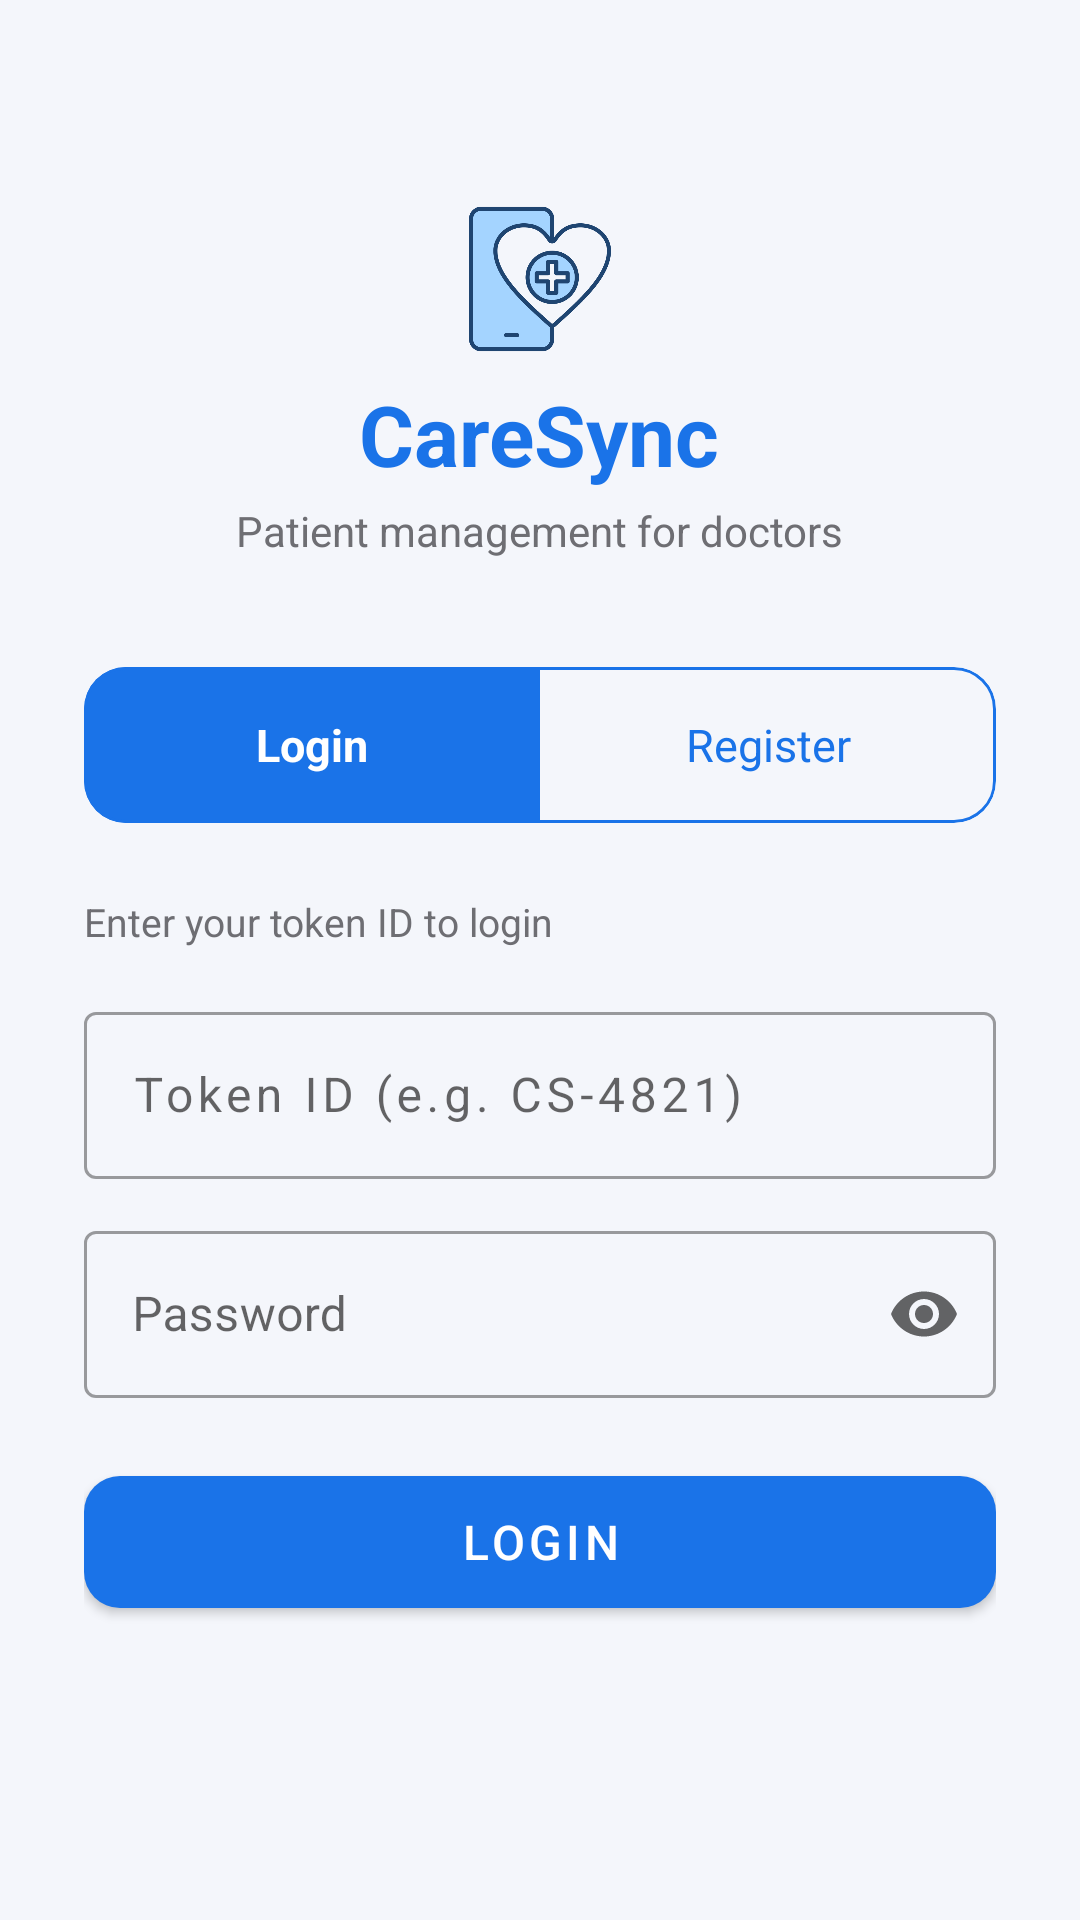

This screen was rendered from an Android layout file. Write that file and the resources it references.
<!-- AndroidManifest.xml: activity theme Theme.CareSync.NoActionBar -->
<!-- res/layout/activity_login.xml -->
<?xml version="1.0" encoding="utf-8"?>
<ScrollView
    xmlns:android="http://schemas.android.com/apk/res/android"
    xmlns:app="http://schemas.android.com/apk/res-auto"
    android:layout_width="match_parent"
    android:layout_height="match_parent"
    android:background="@color/background">

    <LinearLayout
        android:layout_width="match_parent"
        android:layout_height="wrap_content"
        android:orientation="vertical"
        android:padding="28dp"
        android:gravity="center_horizontal">

        
        <ImageView
            android:layout_width="50dp"
            android:layout_height="50dp"
            android:src="@drawable/logo"
            android:textSize="56sp"
            android:layout_marginTop="40dp"
            android:layout_marginBottom="8dp"/>

        <TextView
            android:layout_width="wrap_content"
            android:layout_height="wrap_content"
            android:text="CareSync"
            android:textSize="28sp"
            android:textStyle="bold"
            android:textColor="@color/primary"
            android:layout_marginBottom="4dp"/>

        <TextView
            android:layout_width="wrap_content"
            android:layout_height="wrap_content"
            android:text="Patient management for doctors"
            android:textSize="14sp"
            android:textColor="@color/text_secondary"
            android:layout_marginBottom="36dp"/>

        
        <com.google.android.material.card.MaterialCardView
            android:layout_width="match_parent"
            android:layout_height="wrap_content"
            app:cardCornerRadius="14dp"
            app:cardElevation="0dp"
            app:strokeWidth="1dp"
            app:strokeColor="@color/primary"
            android:layout_marginBottom="24dp">

            <LinearLayout
                android:layout_width="match_parent"
                android:layout_height="52dp"
                android:orientation="horizontal">

                <TextView
                    android:id="@+id/tvToggleLogin"
                    android:layout_width="0dp"
                    android:layout_height="match_parent"
                    android:layout_weight="1"
                    android:gravity="center"
                    android:text="Login"
                    android:textSize="15sp"
                    android:textStyle="bold"
                    android:background="@color/primary"
                    android:textColor="@color/white"/>

                <TextView
                    android:id="@+id/tvToggleRegister"
                    android:layout_width="0dp"
                    android:layout_height="match_parent"
                    android:layout_weight="1"
                    android:gravity="center"
                    android:text="Register"
                    android:textSize="15sp"
                    android:textColor="@color/primary"
                    android:background="@color/background"/>

            </LinearLayout>
        </com.google.android.material.card.MaterialCardView>

        
        <LinearLayout
            android:id="@+id/layoutLogin"
            android:layout_width="match_parent"
            android:layout_height="wrap_content"
            android:orientation="vertical">

            <TextView
                android:layout_width="wrap_content"
                android:layout_height="wrap_content"
                android:text="Enter your token ID to login"
                android:textSize="13sp"
                android:textColor="@color/text_secondary"
                android:layout_marginBottom="16dp"/>

            <com.google.android.material.textfield.TextInputLayout
                android:id="@+id/tilToken"
                style="@style/Widget.MaterialComponents.TextInputLayout.OutlinedBox"
                android:layout_width="match_parent"
                android:layout_height="wrap_content"
                android:hint="Token ID (e.g. CS-4821)"
                android:layout_marginBottom="12dp">
                <com.google.android.material.textfield.TextInputEditText
                    android:id="@+id/etToken"
                    android:layout_width="match_parent"
                    android:layout_height="wrap_content"
                    android:inputType="textCapCharacters"
                    android:letterSpacing="0.1"/>
            </com.google.android.material.textfield.TextInputLayout>

            <com.google.android.material.textfield.TextInputLayout
                android:id="@+id/tilLoginPassword"
                style="@style/Widget.MaterialComponents.TextInputLayout.OutlinedBox"
                android:layout_width="match_parent"
                android:layout_height="wrap_content"
                android:hint="Password"
                android:layout_marginBottom="20dp"
                app:endIconMode="password_toggle">
                <com.google.android.material.textfield.TextInputEditText
                    android:id="@+id/etLoginPassword"
                    android:layout_width="match_parent"
                    android:layout_height="wrap_content"
                    android:inputType="textPassword"/>
            </com.google.android.material.textfield.TextInputLayout>

            <com.google.android.material.button.MaterialButton
                android:id="@+id/btnLogin"
                android:layout_width="match_parent"
                android:layout_height="56dp"
                android:text="Login"
                android:textSize="16sp"
                app:cornerRadius="12dp"/>

        </LinearLayout>

        
        <LinearLayout
            android:id="@+id/layoutRegister"
            android:layout_width="match_parent"
            android:layout_height="wrap_content"
            android:orientation="vertical"
            android:visibility="gone">

            <TextView
                android:layout_width="wrap_content"
                android:layout_height="wrap_content"
                android:text="Create your doctor account"
                android:textSize="13sp"
                android:textColor="@color/text_secondary"
                android:layout_marginBottom="16dp"/>

            <com.google.android.material.textfield.TextInputLayout
                android:id="@+id/tilRegName"
                style="@style/Widget.MaterialComponents.TextInputLayout.OutlinedBox"
                android:layout_width="match_parent"
                android:layout_height="wrap_content"
                android:hint="Full Name"
                android:layout_marginBottom="12dp">
                <com.google.android.material.textfield.TextInputEditText
                    android:id="@+id/etRegName"
                    android:layout_width="match_parent"
                    android:layout_height="wrap_content"
                    android:inputType="textPersonName"/>
            </com.google.android.material.textfield.TextInputLayout>

            <com.google.android.material.textfield.TextInputLayout
                android:id="@+id/tilRegPassword"
                style="@style/Widget.MaterialComponents.TextInputLayout.OutlinedBox"
                android:layout_width="match_parent"
                android:layout_height="wrap_content"
                android:hint="Create Password"
                android:layout_marginBottom="12dp"
                app:endIconMode="password_toggle">
                <com.google.android.material.textfield.TextInputEditText
                    android:id="@+id/etRegPassword"
                    android:layout_width="match_parent"
                    android:layout_height="wrap_content"
                    android:inputType="textPassword"/>
            </com.google.android.material.textfield.TextInputLayout>

            <com.google.android.material.textfield.TextInputLayout
                android:id="@+id/tilRegConfirm"
                style="@style/Widget.MaterialComponents.TextInputLayout.OutlinedBox"
                android:layout_width="match_parent"
                android:layout_height="wrap_content"
                android:hint="Confirm Password"
                android:layout_marginBottom="20dp"
                app:endIconMode="password_toggle">
                <com.google.android.material.textfield.TextInputEditText
                    android:id="@+id/etRegConfirm"
                    android:layout_width="match_parent"
                    android:layout_height="wrap_content"
                    android:inputType="textPassword"/>
            </com.google.android.material.textfield.TextInputLayout>

            <com.google.android.material.button.MaterialButton
                android:id="@+id/btnRegister"
                android:layout_width="match_parent"
                android:layout_height="56dp"
                android:text="Register"
                android:textSize="16sp"
                app:cornerRadius="12dp"/>

        </LinearLayout>

    </LinearLayout>
</ScrollView>
<!-- resources referenced by this layout -->
<resources>
  <color name="background">#F4F6FB</color>
  <color name="primary">#1A73E8</color>
  <color name="text_secondary">#6E6E73</color>
  <color name="white">#FFFFFF</color>
  <!-- drawable logo: png bitmap (drawable, 26994 bytes) -->
  <style name="Theme.CareSync.NoActionBar">
          <item name="windowActionBar">false</item>
          <item name="windowNoTitle">true</item>
      </style>
</resources>
